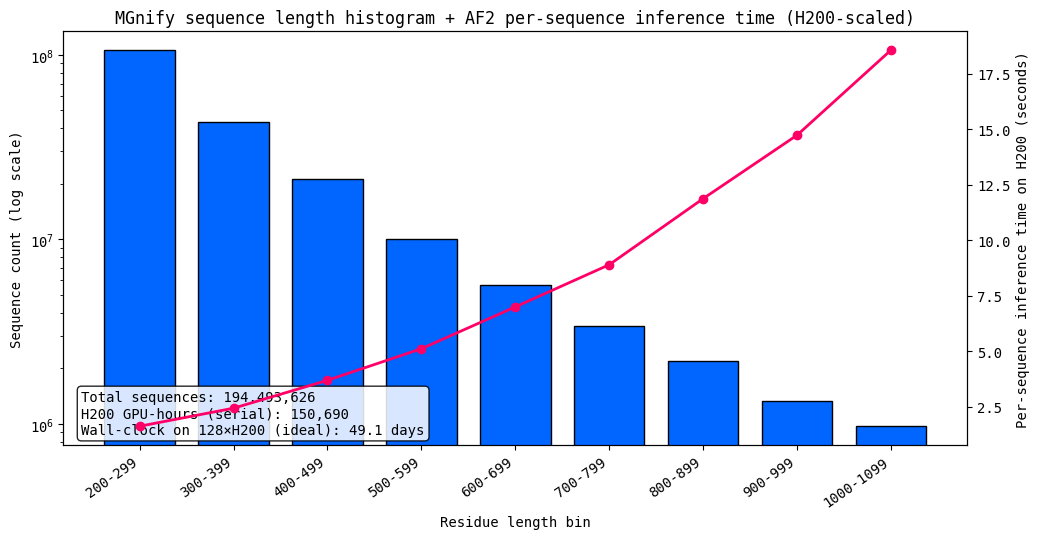
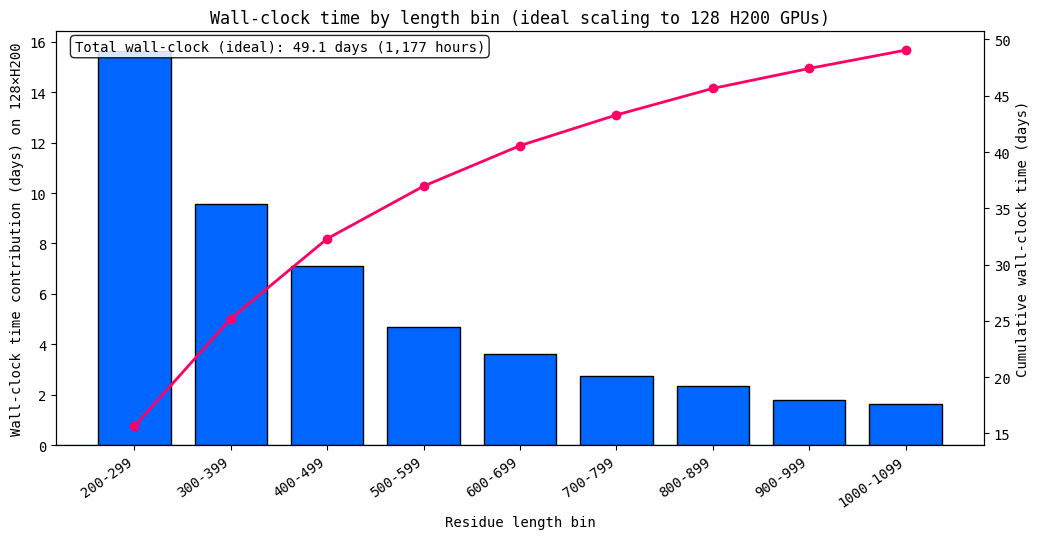

Source code (Python) for these figures, in order:
#!/usr/bin/env python3
"""
Rough AF2 inference time visualization for MGnify length histogram (H200 scaling).

Assumptions:
- Each length bin is represented by its midpoint length.
- A100 inference times are linearly interpolated between given residue-time anchors.
- Time scales inversely with peak BF16/FP16 Tensor Core FLOPS (very rough).
- Ideal parallel efficiency across GPUs (no I/O, scheduling, or memory bottlenecks).

Outputs (English):
- Figure 1: Sequence count by length bin (log scale) + per-sequence time on H200.
- Figure 2: Wall-clock time contribution by bin on a 128x H200 cluster + cumulative.
"""

import numpy as np
import matplotlib.pyplot as plt

plt.rcParams["font.family"] = "Monospace"


# ----------------------------
# Input: MGnify length histogram (provided)
# ----------------------------
bins = [
    (200, 299, 106_232_237),
    (300, 399, 43_382_930),
    (400, 499, 21_212_845),
    (500, 599, 10_100_177),
    (600, 699, 5_679_747),
    (700, 799, 3_390_077),
    (800, 899, 2_195_438),
    (900, 999, 1_330_801),
    (1000, 1099, 969_374),
]

# Midpoint residue length for each bin
mid_lengths = np.array([(lo + hi) / 2.0 for lo, hi, _ in bins], dtype=float)
counts = np.array([c for _, _, c in bins], dtype=float)

# ----------------------------
# Input: A100 AF2 inference times (anchors)
# ----------------------------
# (residues, seconds)
a100_anchors = np.array(
    [
        (100, 4.9),
        (200, 7.7),
        (300, 13.0),
        (400, 18.0),
        (500, 29.0),
        (600, 36.0),
        (700, 53.0),
        (800, 60.0),
        (900, 91.0),
        (1000, 96.0),
        (1100, 140.0),
        (1500, 280.0),
        (2000, 450.0),
    ],
    dtype=float,
)

anchor_x = a100_anchors[:, 0]
anchor_y = a100_anchors[:, 1]


def interp_time_seconds(residues: np.ndarray) -> np.ndarray:
    """Piecewise-linear interpolation of A100 seconds vs residues."""
    # np.interp clamps outside range; here mid_lengths are within anchors (200~1099)
    return np.interp(residues, anchor_x, anchor_y)


# A100 per-sequence times for each bin midpoint (seconds)
a100_sec_per_seq = interp_time_seconds(mid_lengths)

# ----------------------------
# FLOPS scaling (very rough)
# ----------------------------
# Peak BF16/FP16 Tensor Core FLOPS (dense) used for scaling
A100_TFLOPS = 312.0
H200_TFLOPS = 1979.0
speedup = H200_TFLOPS / A100_TFLOPS  # >1 means H200 is faster

# H200 per-sequence time (seconds)
h200_sec_per_seq = a100_sec_per_seq / speedup

# ----------------------------
# Aggregate time calculations
# ----------------------------
# Total GPU-seconds on H200 if run serially on 1 GPU
h200_total_gpu_seconds_per_bin = counts * h200_sec_per_seq
h200_total_gpu_hours_per_bin = h200_total_gpu_seconds_per_bin / 3600.0

# Cluster wall-clock time on N GPUs (ideal)
N_GPUS = 128
wall_hours_per_bin = h200_total_gpu_hours_per_bin / N_GPUS
wall_days_per_bin = wall_hours_per_bin / 24.0

# Totals
total_sequences = counts.sum()
total_wall_days = wall_days_per_bin.sum()
total_wall_hours = wall_hours_per_bin.sum()
total_h200_gpu_hours = h200_total_gpu_hours_per_bin.sum()

# ----------------------------
# Labels for plots
# ----------------------------
bin_labels = [f"{lo}-{hi}" for lo, hi, _ in bins]
x = np.arange(len(bins))

# ----------------------------
# Plot 1: Counts + per-sequence time
# ----------------------------
fig1, ax1 = plt.subplots(figsize=(10.5, 5.5))
bars = ax1.bar(x, counts, width=0.75, color="#0066FF", edgecolor="black")
ax1.set_yscale("log")
ax1.set_xlabel("Residue length bin")
ax1.set_ylabel("Sequence count (log scale)")
ax1.set_xticks(x, bin_labels, rotation=35, ha="right")
ax1.set_title(
    "MGnify sequence length histogram + AF2 per-sequence inference time (H200-scaled)"
)

ax2 = ax1.twinx()
ax2.plot(x, h200_sec_per_seq, marker="o", color="#FF0066", linewidth=2)
ax2.set_ylabel("Per-sequence inference time on H200 (seconds)")

# Add a small summary box
summary = (
    f"Total sequences: {total_sequences:,.0f}\n"
    f"H200 GPU-hours (serial): {total_h200_gpu_hours:,.0f}\n"
    f"Wall-clock on {N_GPUS}×H200 (ideal): {total_wall_days:,.1f} days"
)
ax1.text(
    0.02,
    0.02,
    summary,
    transform=ax1.transAxes,
    va="bottom",
    ha="left",
    bbox=dict(boxstyle="round", facecolor="white", alpha=0.85),
)

fig1.tight_layout()

# ----------------------------
# Plot 2: Wall-clock contribution by bin + cumulative
# ----------------------------
fig2, ax3 = plt.subplots(figsize=(10.5, 5.5))
ax3.bar(x, wall_days_per_bin, width=0.75, color="#0066FF", edgecolor="black")
ax3.set_xlabel("Residue length bin")
ax3.set_ylabel(f"Wall-clock time contribution (days) on {N_GPUS}×H200")
ax3.set_xticks(x, bin_labels, rotation=35, ha="right")
ax3.set_title(f"Wall-clock time by length bin (ideal scaling to {N_GPUS} H200 GPUs)")

cum_days = np.cumsum(wall_days_per_bin)
ax4 = ax3.twinx()
ax4.plot(x, cum_days, marker="o", color="#FF0066", linewidth=2)
ax4.set_ylabel("Cumulative wall-clock time (days)")

# Annotate total
ax3.axhline(0, linewidth=1)
ax3.text(
    0.02,
    0.98,
    f"Total wall-clock (ideal): {total_wall_days:,.1f} days ({total_wall_hours:,.0f} hours)",
    transform=ax3.transAxes,
    va="top",
    ha="left",
    bbox=dict(boxstyle="round", facecolor="white", alpha=0.85),
)

fig2.tight_layout()

# ----------------------------
# Show
# ----------------------------
plt.savefig("mgnify.svg", dpi=300, bbox_inches="tight")
